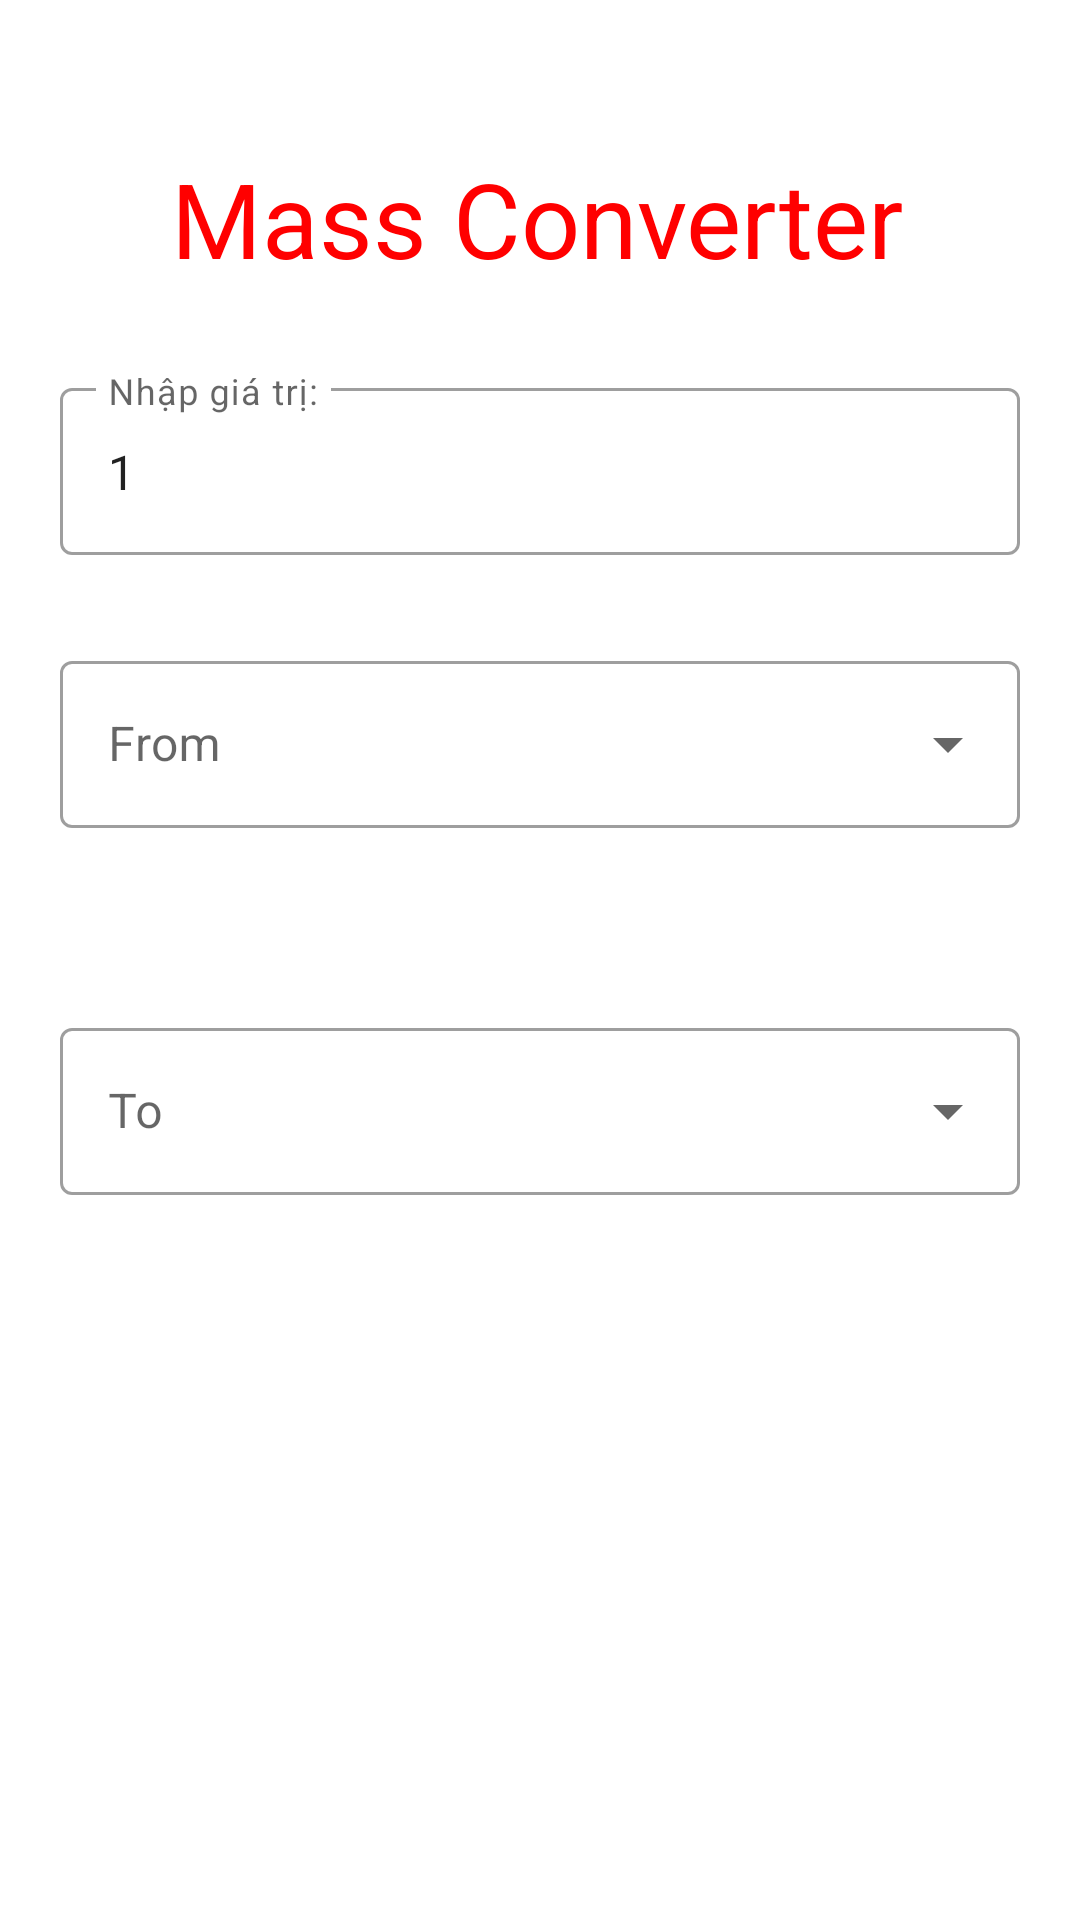

Layout XML and referenced resources for this Android screen:
<!-- AndroidManifest.xml: application theme Theme.MyConverter -->
<!-- res/layout/activity_mass.xml -->
<?xml version="1.0" encoding="utf-8"?>
<androidx.constraintlayout.widget.ConstraintLayout xmlns:android="http://schemas.android.com/apk/res/android"
    xmlns:app="http://schemas.android.com/apk/res-auto"
    xmlns:tools="http://schemas.android.com/tools"
    android:layout_width="match_parent"
    android:layout_height="match_parent"
    android:clickable="true"
    android:focusableInTouchMode="true"
    tools:context=".MassActivity"
    android:focusable="true">

    <TextView
        android:id="@+id/text_mass_convert"
        android:layout_width="246dp"
        android:layout_height="55dp"
        android:layout_marginStart="20dp"
        android:layout_marginTop="30dp"
        android:layout_marginEnd="20dp"
        android:text="Mass Converter"
        android:textColor="	#FF0000"
        android:autoSizeTextType="uniform"
        app:layout_constraintBottom_toTopOf="@+id/outlinedTextField_mass_unit"
        app:layout_constraintEnd_toEndOf="parent"
        app:layout_constraintStart_toStartOf="parent"
        app:layout_constraintTop_toTopOf="parent" />

    <com.google.android.material.textfield.TextInputLayout
        android:id="@+id/outlinedTextField_mass_unit"
        style="@style/Widget.MaterialComponents.TextInputLayout.OutlinedBox"
        android:layout_width="match_parent"
        android:layout_height="wrap_content"
        android:layout_marginStart="20dp"
        android:layout_marginTop="124dp"
        android:layout_marginEnd="20dp"
        android:hint="@string/enter_units_to_convert"
        app:layout_constraintEnd_toEndOf="parent"
        app:layout_constraintHorizontal_bias="1.0"
        app:layout_constraintStart_toStartOf="parent"
        app:layout_constraintTop_toTopOf="parent">

        <com.google.android.material.textfield.TextInputEditText
            android:id="@+id/mass_units"
            android:layout_width="match_parent"
            android:layout_height="wrap_content"
            android:inputType="numberDecimal"
            android:text="@string/default_value"
            android:textColorHint="#757575"
            tools:ignore="TextContrastCheck"
            />

    </com.google.android.material.textfield.TextInputLayout>

    <com.google.android.material.textfield.TextInputLayout
        android:id="@+id/textInputLayout_mass_from"
        style="@style/Widget.MaterialComponents.TextInputLayout.OutlinedBox.ExposedDropdownMenu"
        android:layout_width="fill_parent"
        android:layout_height="wrap_content"
        android:layout_marginStart="20dp"
        android:layout_marginTop="30dp"
        android:layout_marginEnd="20dp"
        android:layout_marginBottom="20dp"
        app:layout_constraintBottom_toTopOf="@+id/button_convert_mass"
        app:layout_constraintEnd_toEndOf="parent"
        app:layout_constraintHorizontal_bias="0.0"
        app:layout_constraintStart_toStartOf="parent"
        app:layout_constraintTop_toBottomOf="@+id/outlinedTextField_mass_unit"
        app:layout_constraintVertical_bias="0.0">

        <AutoCompleteTextView
            android:id="@+id/autoCompleteTextView_from"
            android:layout_width="match_parent"
            android:layout_height="wrap_content"
            android:hint="@string/from"
            android:inputType="none"
            android:textColorHint="#757575"
            tools:ignore="TextContrastCheck" />
    </com.google.android.material.textfield.TextInputLayout>

    <ImageView
        android:id="@+id/imageView_mass"
        android:layout_width="wrap_content"
        android:layout_height="wrap_content"
        android:layout_marginTop="10dp"
        android:layout_marginBottom="10dp"
        android:contentDescription="@string/convert_icon"
        app:layout_constraintBottom_toTopOf="@+id/textInputLayout_mass_to"
        app:layout_constraintEnd_toEndOf="parent"
        app:layout_constraintHorizontal_bias="0.498"
        app:layout_constraintStart_toStartOf="parent"
        app:layout_constraintTop_toBottomOf="@+id/textInputLayout_mass_from"
        app:srcCompat="@drawable/ic_baseline_sync_alt_24" />

    <com.google.android.material.textfield.TextInputLayout
        android:id="@+id/textInputLayout_mass_to"
        style="@style/Widget.MaterialComponents.TextInputLayout.OutlinedBox.ExposedDropdownMenu"
        android:layout_width="fill_parent"
        android:layout_height="wrap_content"
        android:layout_marginStart="20dp"
        android:layout_marginTop="10dp"
        android:layout_marginEnd="20dp"
        android:layout_marginBottom="150dp"
        app:layout_constraintBottom_toTopOf="@+id/button_convert_mass"
        app:layout_constraintEnd_toEndOf="parent"
        app:layout_constraintHorizontal_bias="0.0"
        app:layout_constraintStart_toStartOf="parent"
        app:layout_constraintTop_toBottomOf="@+id/imageView_mass">

        <AutoCompleteTextView
            android:id="@+id/autoCompleteTextView_to"
            android:layout_width="match_parent"
            android:layout_height="wrap_content"
            android:hint="@string/to"
            android:inputType="none"
            android:textColorHighlight="#757575"
            tools:ignore="TextContrastCheck" />
    </com.google.android.material.textfield.TextInputLayout>

    <androidx.cardview.widget.CardView

        android:id="@+id/cardView_mass_output"
        android:layout_width="fill_parent"
        android:layout_height="80dp"
        android:layout_marginStart="20dp"
        android:layout_marginTop="51dp"
        android:layout_marginEnd="20dp"
        android:layout_marginBottom="50dp"
        android:visibility="invisible"
        app:cardCornerRadius="8dp"
        app:cardElevation="8dp"
        app:layout_constraintBottom_toTopOf="@+id/button_convert_mass"
        app:layout_constraintEnd_toEndOf="parent"
        app:layout_constraintHorizontal_bias="0.0"
        app:layout_constraintStart_toStartOf="parent"
        app:layout_constraintTop_toBottomOf="@+id/textInputLayout_mass_to"
        app:layout_constraintVertical_bias="0.929">

        <TextView
            android:id="@+id/textView_mass_output"
            android:layout_width="wrap_content"
            android:layout_height="wrap_content"
            android:layout_gravity="center"
            android:layout_margin="10dp"
            android:textSize="20sp"
            android:textStyle="bold" />
    </androidx.cardview.widget.CardView>

    <Button
        android:id="@+id/button_convert_mass"
        style="@style/Widget.MaterialComponents.Button.Icon"
        android:layout_width="wrap_content"
        android:layout_height="wrap_content"
        android:layout_marginBottom="28dp"
        android:text="@string/convert"
        android:textColor="@color/white"
        app:backgroundTint="@color/purple_500"
        app:icon="@drawable/ic_baseline_sync_alt_24"
        app:iconTint="@color/white"
        app:layout_constraintBottom_toBottomOf="parent"
        app:layout_constraintEnd_toEndOf="parent"
        app:layout_constraintHorizontal_bias="0.498"
        app:layout_constraintStart_toStartOf="parent" />

</androidx.constraintlayout.widget.ConstraintLayout>
<!-- resources referenced by this layout -->
<resources>
  <string name="convert">Convert</string>
  <string name="convert_icon">Convert Icon</string>
  <string name="default_value">1</string>
  <string name="enter_units_to_convert">Nhập giá trị:</string>
  <string name="from">From</string>
  <string name="to">To</string>
  <style name="Theme.MyConverter" parent="Theme.MaterialComponents.DayNight.DarkActionBar">
          
          <item name="colorPrimary">@color/purple_500</item>
          <item name="colorPrimaryVariant">@color/purple_700</item>
          <item name="colorOnPrimary">@color/white</item>
          
          <item name="colorSecondary">@color/teal_200</item>
          <item name="colorSecondaryVariant">@color/teal_700</item>
          <item name="colorOnSecondary">@color/black</item>
          
          <item name="android:statusBarColor">?attr/colorPrimaryVariant</item>
          
      </style>
  <!-- not gathered from this repository: default colours our renderer supplied (Android Studio template values) -->
  <color name="purple_500">#FF6200EE</color>
  <color name="purple_700">#FF3700B3</color>
  <color name="teal_200">#FF03DAC5</color>
  <color name="teal_700">#FF018786</color>
  <color name="black">#FF000000</color>
  <color name="white">#FFFFFFFF</color>
</resources>
